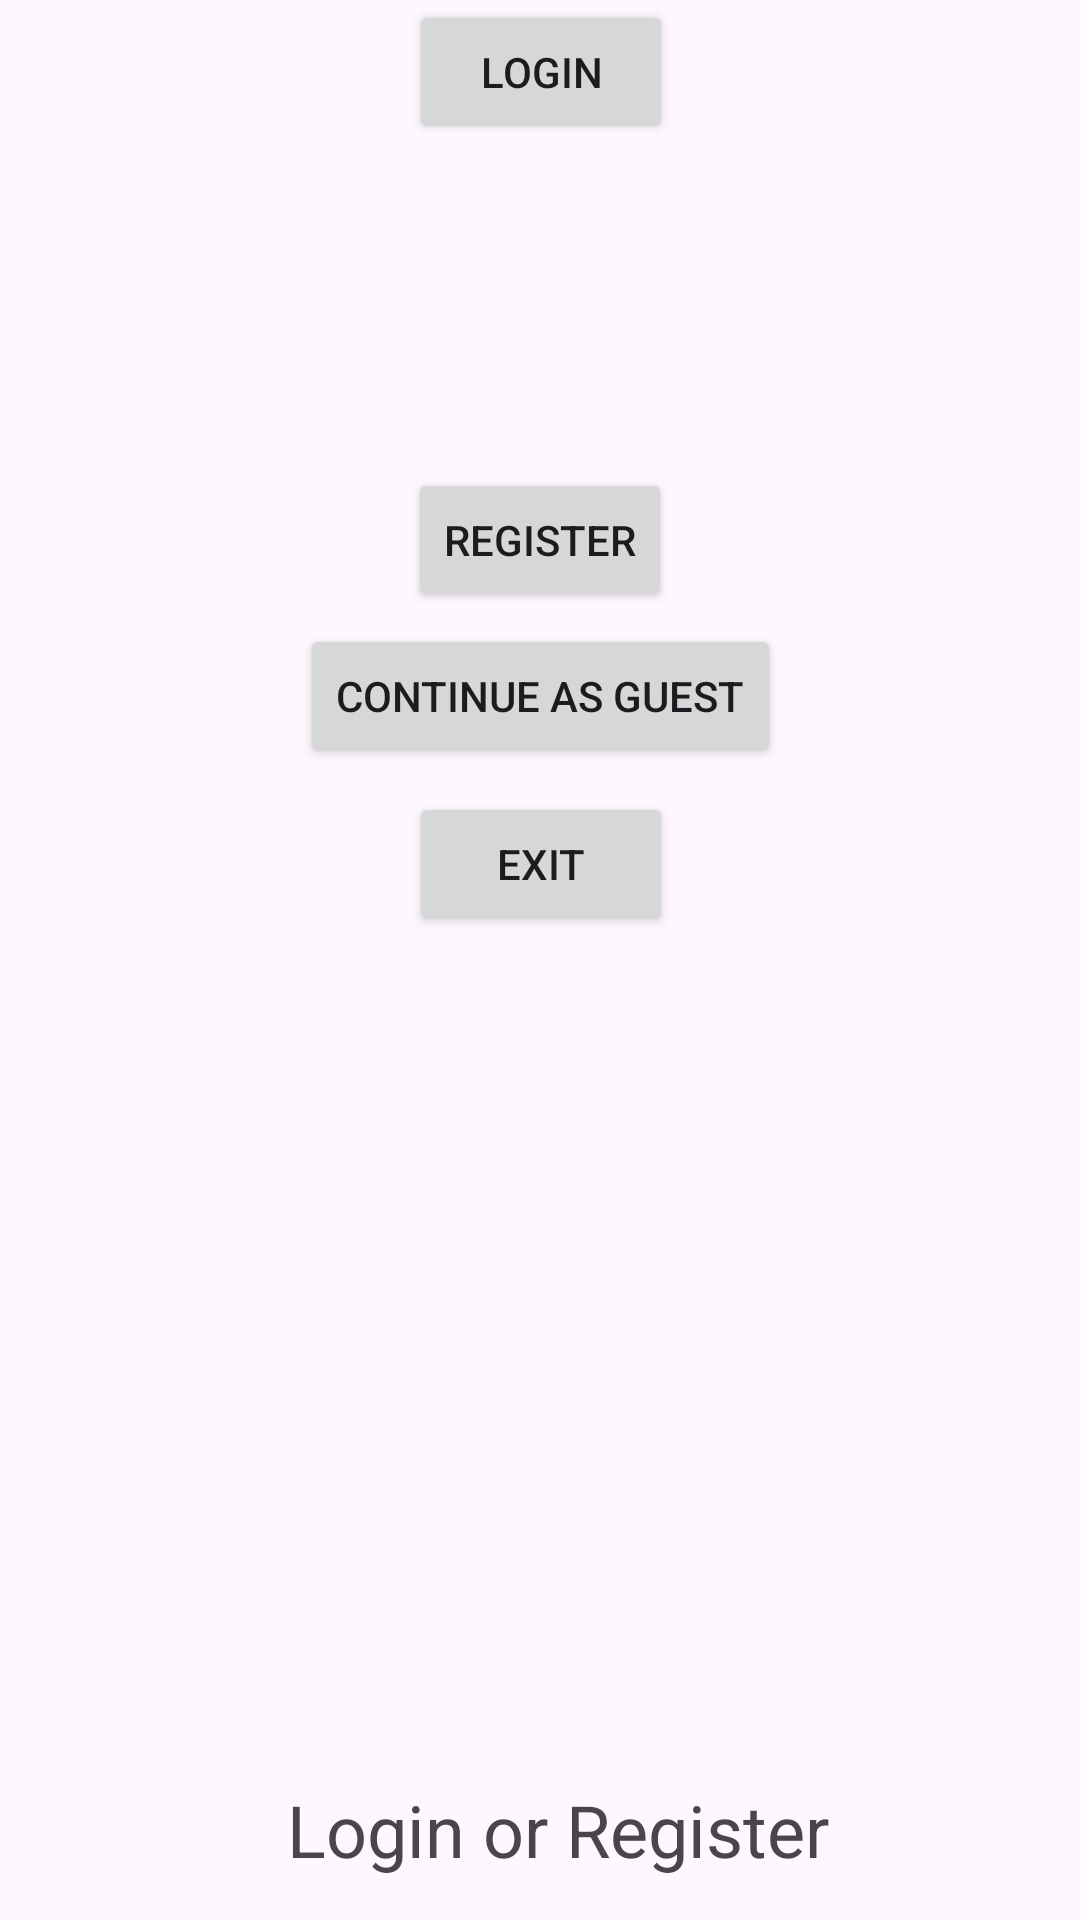

Produce the Android XML layout that renders to this screen, including the resource entries it uses.
<!-- AndroidManifest.xml: application theme Theme.TashiEventTrackerReal -->
<!-- res/layout/loginorregister.xml -->
<?xml version="1.0" encoding="utf-8"?>
<androidx.constraintlayout.widget.ConstraintLayout xmlns:android="http://schemas.android.com/apk/res/android"
    xmlns:tools="http://schemas.android.com/tools"
    android:layout_width="match_parent"
    android:layout_height="match_parent"
    xmlns:app="http://schemas.android.com/apk/res-auto">


    <TextView
        android:id="@+id/login_or_register_text"
        android:layout_width="wrap_content"
        android:layout_height="wrap_content"
        android:text="Login or Register"
        android:textSize="24sp"
        app:layout_constraintBottom_toBottomOf="parent"
        app:layout_constraintEnd_toEndOf="parent"
        app:layout_constraintHorizontal_bias="0.534"
        app:layout_constraintStart_toStartOf="parent"
        app:layout_constraintTop_toTopOf="parent"
        app:layout_constraintVertical_bias="0.977" />

    <Button
        android:id="@+id/guest_button"
        android:layout_width="wrap_content"
        android:layout_height="wrap_content"
        android:layout_marginTop="4dp"
        android:text="Continue as Guest"
        app:layout_constraintEnd_toEndOf="parent"
        app:layout_constraintStart_toStartOf="parent"
        app:layout_constraintTop_toBottomOf="@+id/register_button" />

    <Button
        android:id="@+id/login_button"
        android:layout_width="wrap_content"
        android:layout_height="wrap_content"
        android:text="Login"
        app:layout_constraintBottom_toTopOf="@+id/register_button"
        app:layout_constraintEnd_toEndOf="parent"
        app:layout_constraintHorizontal_bias="0.501"
        app:layout_constraintStart_toStartOf="parent" />

    <Button
        android:id="@+id/register_button"
        android:layout_width="wrap_content"
        android:layout_height="wrap_content"
        android:layout_marginTop="108dp"
        android:text="Register"
        app:layout_constraintEnd_toEndOf="parent"
        app:layout_constraintStart_toStartOf="parent"
        app:layout_constraintTop_toBottomOf="@+id/login_button" />

    <Button
        android:id="@+id/exit_button"
        android:layout_width="wrap_content"
        android:layout_height="wrap_content"
        android:layout_marginTop="8dp"
        android:text="Exit"
        app:layout_constraintEnd_toEndOf="parent"
        app:layout_constraintHorizontal_bias="0.501"
        app:layout_constraintStart_toStartOf="parent"
        app:layout_constraintTop_toBottomOf="@+id/guest_button" />


</androidx.constraintlayout.widget.ConstraintLayout>
<!-- resources referenced by this layout -->
<resources>
  <style name="Theme.TashiEventTrackerReal" parent="Base.Theme.TashiEventTrackerReal" />
  <style name="Base.Theme.TashiEventTrackerReal" parent="Theme.Material3.DayNight.NoActionBar">
          
          
      </style>
</resources>
